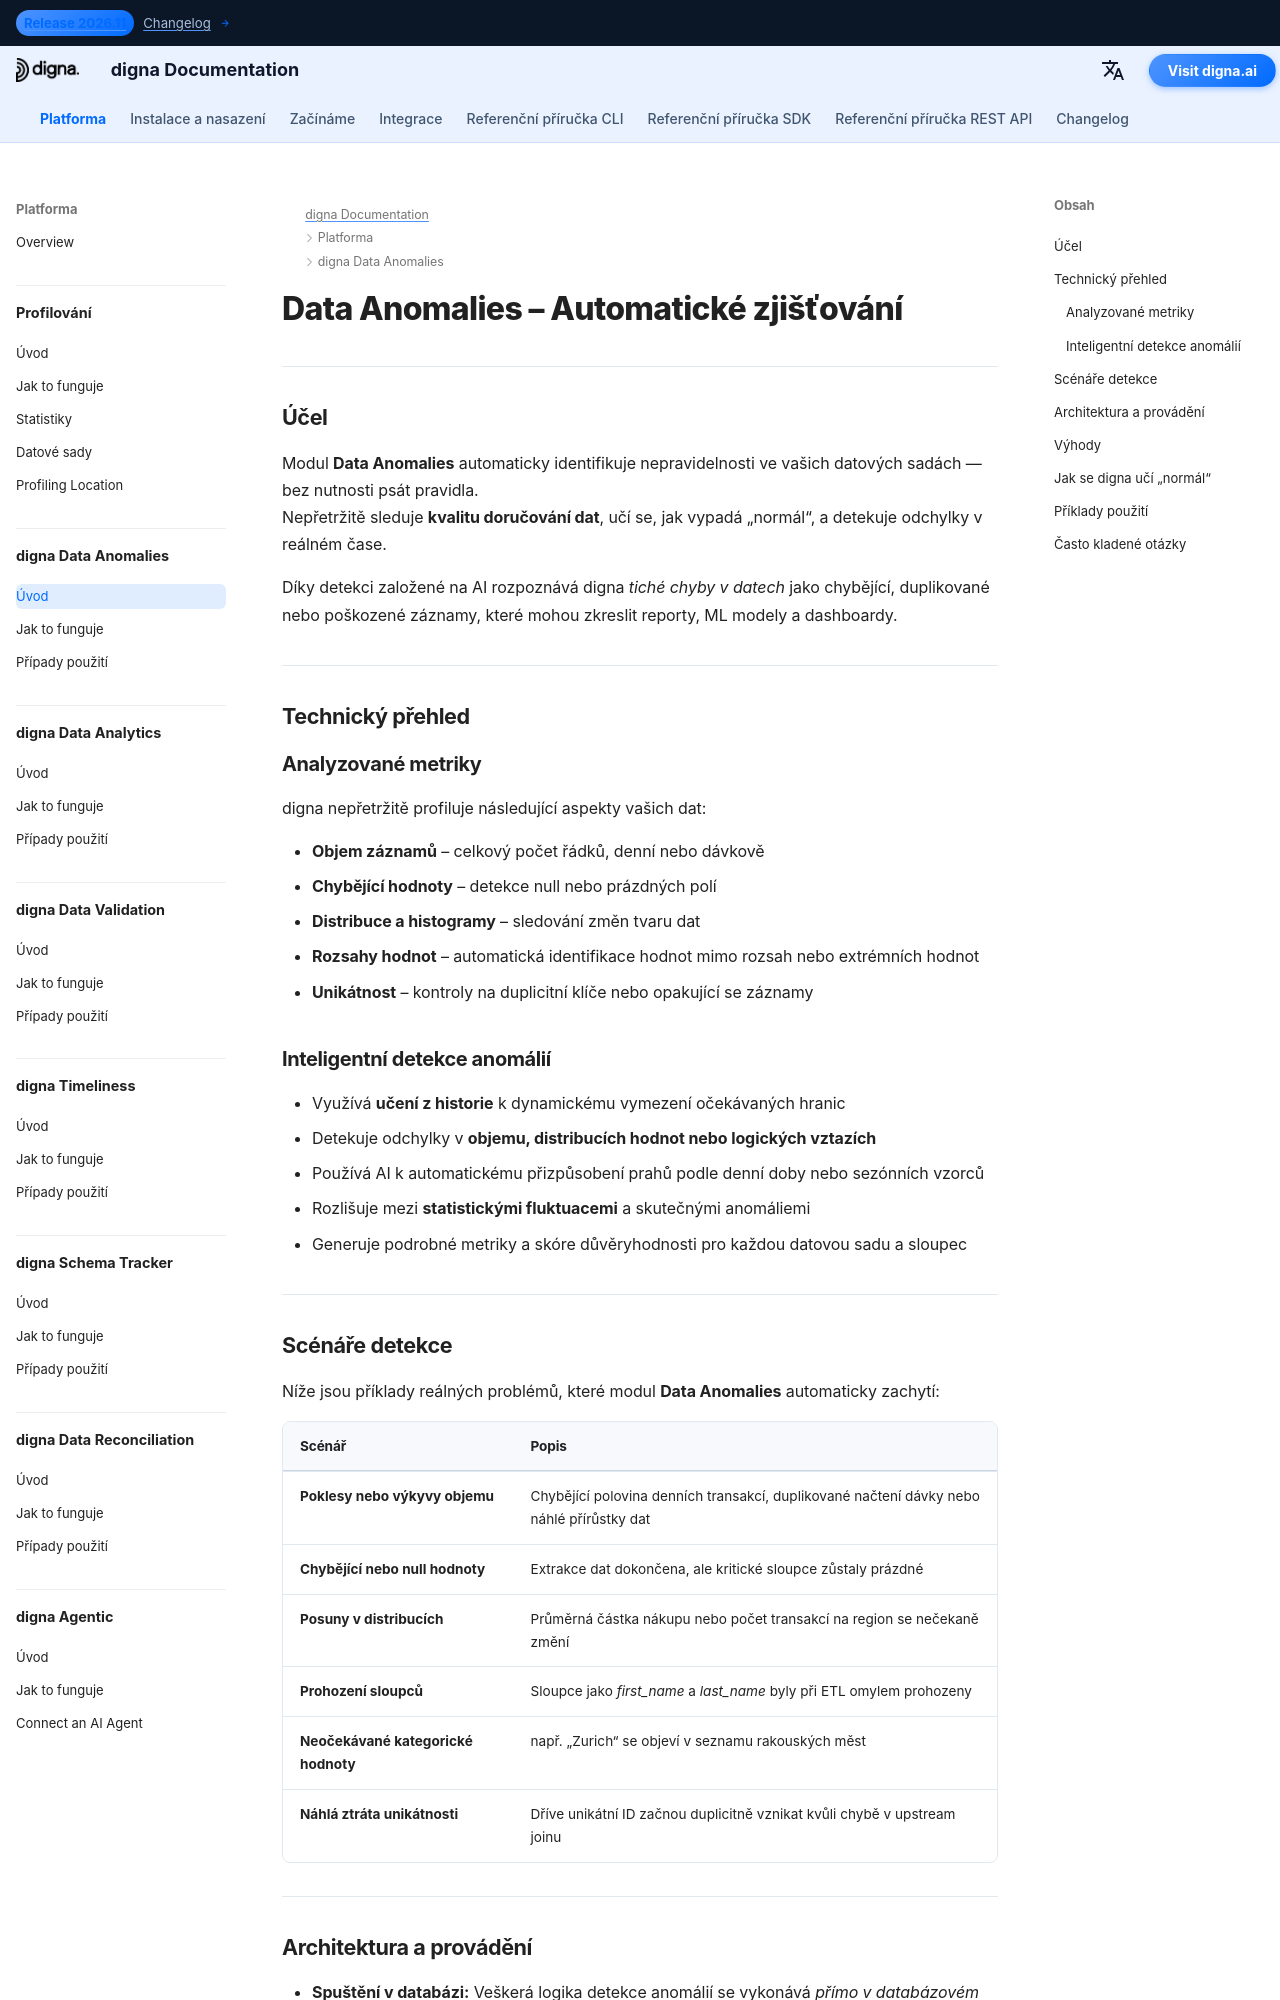

repository: dignaai/digna-docs · page: cs/platform/data_anomalies/Introduction/index.html · generator: mkdocs

---
title: Data Anomalies – Automatické zjišťování nepravidelností v datech | digna Documentation
description: Naučte se, jak digna Data Anomalies automaticky detekuje poklesy objemu, chybějící hodnoty, posuny distribucí a neočekávané vzory bez ručního psaní pravidel. Zlepšete kvalitu dat a observabilitu datových pipeline pomocí AI řízené detekce anomálií.
image: /assets/logo_square.png
keywords:
  - data anomalies
  - detekce anomálií pomocí AI
  - monitorování kvality dat
  - kvalita dat
  - observabilita dat
  - detekce chybějících dat
  - monitorování objemu dat
  - drift distribuce
  - spolehlivost dat
  - digna Data Anomalies
lang: cs
robots: index, follow
og_title: Data Anomalies – Automatická detekce | digna Documentation
og_description: digna Data Anomalies automaticky detekuje nepravidelnosti v objemu dat, hodnotách a distribucích bez ručních pravidel — zlepšuje kvalitu a observabilitu dat napříč platformami.
og_image: /assets/logo_square.png
og_type: article
twitter_card: summary_large_image
---

# Data Anomalies – Automatické zjišťování
<h1 style="display:none;">Modul poháněný AI pro kvalitu a observabilitu dat – digna Data Anomalies</h1>

---

## Účel

Modul **Data Anomalies** automaticky identifikuje nepravidelnosti ve vašich datových sadách — bez nutnosti psát pravidla.  
Nepřetržitě sleduje **kvalitu doručování dat**, učí se, jak vypadá „normál“, a detekuje odchylky v reálném čase.

Díky detekci založené na AI rozpoznává digna *tiché chyby v datech* jako chybějící, duplikované nebo poškozené záznamy, které mohou zkreslit reporty, ML modely a dashboardy.

---

## Technický přehled

### Analyzované metriky

digna nepřetržitě profiluje následující aspekty vašich dat:

- **Objem záznamů** – celkový počet řádků, denní nebo dávkově  
- **Chybějící hodnoty** – detekce null nebo prázdných polí  
- **Distribuce a histogramy** – sledování změn tvaru dat  
- **Rozsahy hodnot** – automatická identifikace hodnot mimo rozsah nebo extrémních hodnot  
- **Unikátnost** – kontroly na duplicitní klíče nebo opakující se záznamy  

### Inteligentní detekce anomálií

- Využívá **učení z historie** k dynamickému vymezení očekávaných hranic  
- Detekuje odchylky v **objemu, distribucích hodnot nebo logických vztazích**  
- Používá AI k automatickému přizpůsobení prahů podle denní doby nebo sezónních vzorců  
- Rozlišuje mezi **statistickými fluktuacemi** a skutečnými anomáliemi  
- Generuje podrobné metriky a skóre důvěryhodnosti pro každou datovou sadu a sloupec  

---
